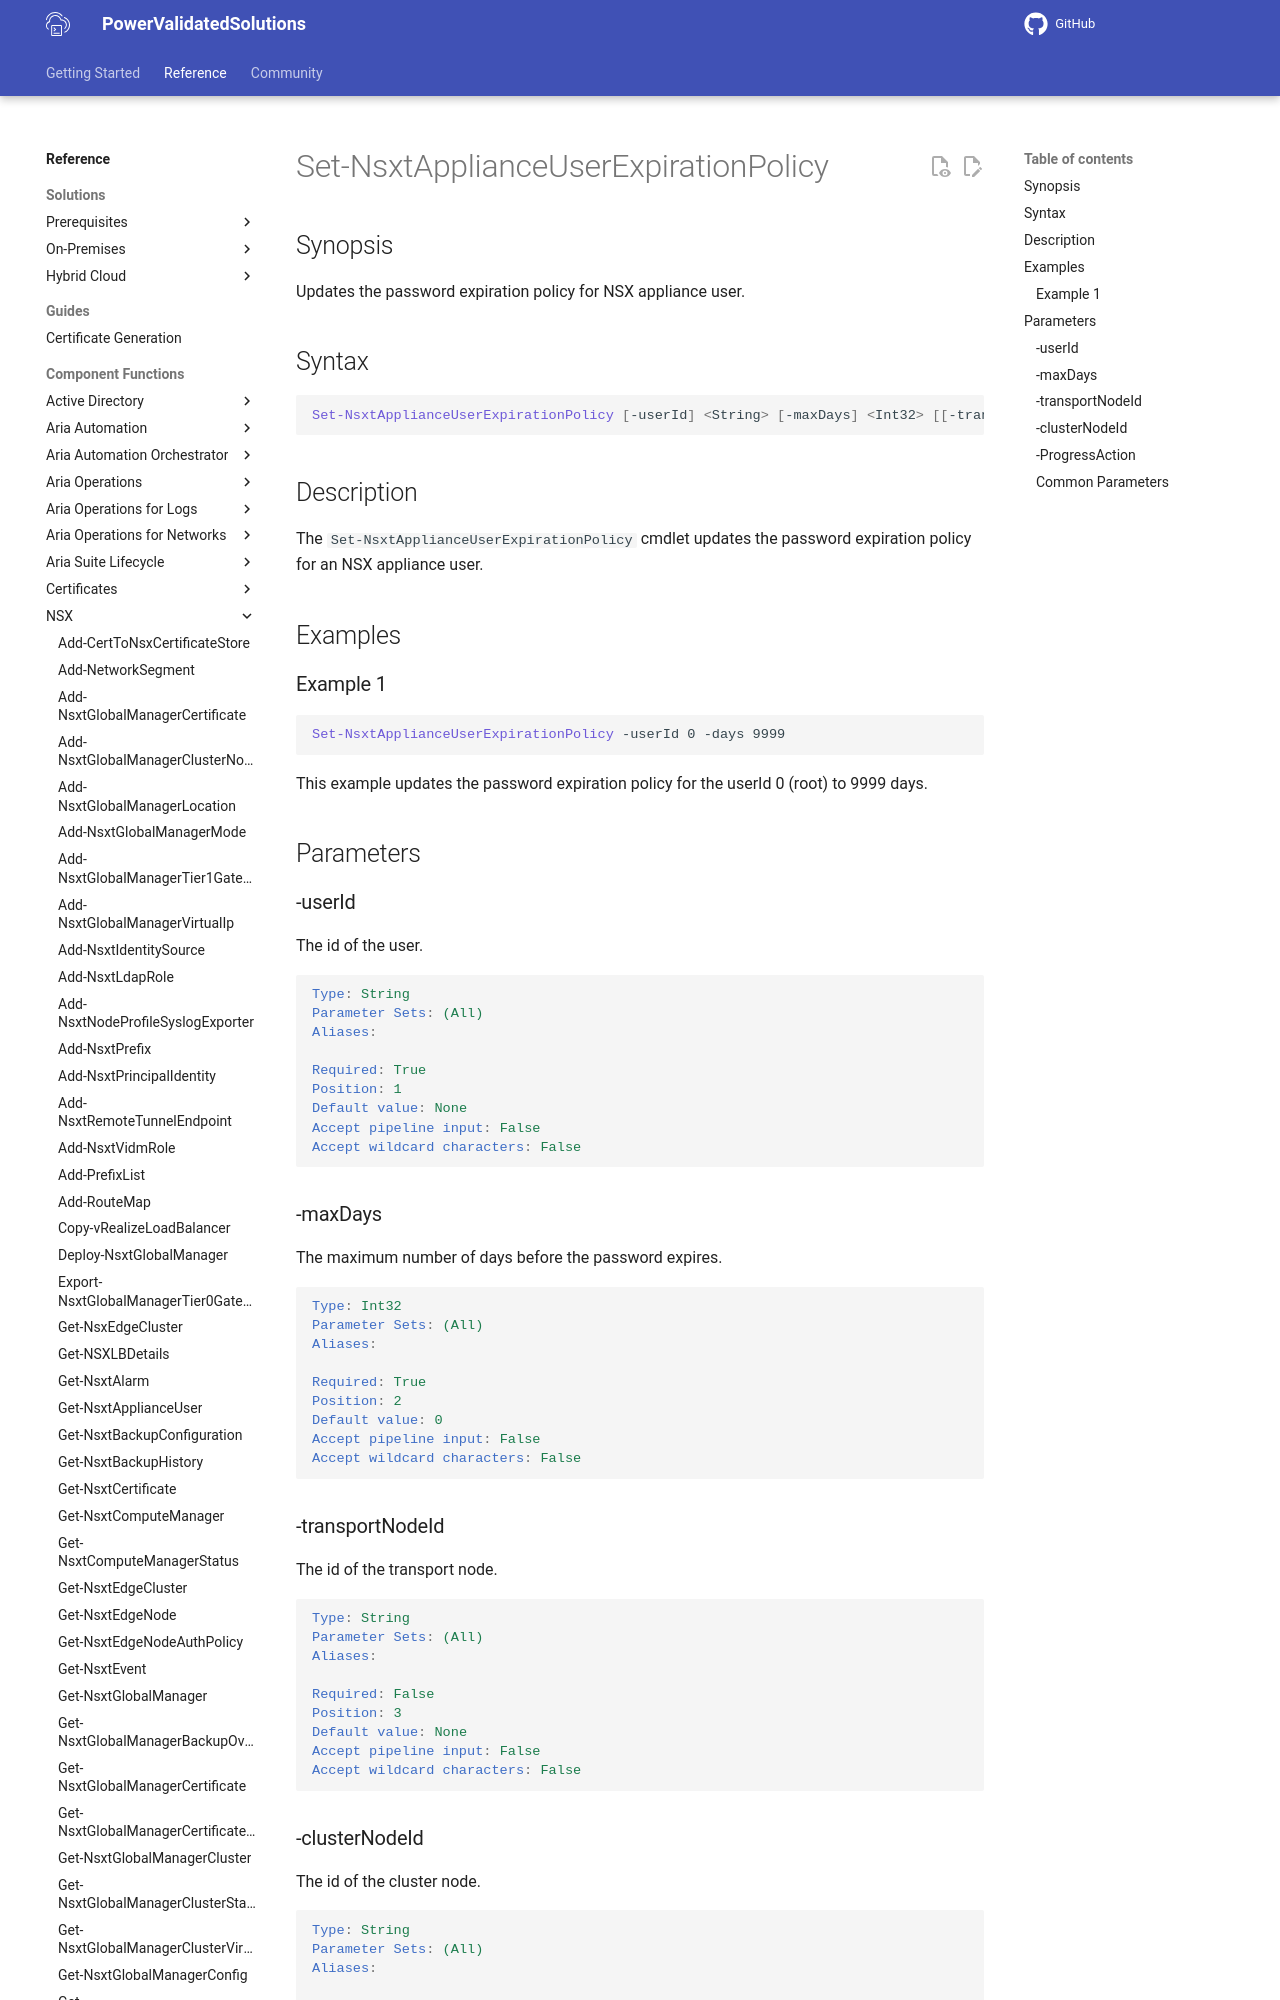

repository: vmware/power-validated-solutions-for-cloud-foundation · page: documentation/functions/nsx/Set-NsxtApplianceUserExpirationPolicy/index.html · generator: mkdocs

# Set-NsxtApplianceUserExpirationPolicy

## Synopsis

Updates the password expiration policy for NSX appliance user.

## Syntax

```powershell
Set-NsxtApplianceUserExpirationPolicy [-userId] <String> [-maxDays] <Int32> [[-transportNodeId] <String>] [[-clusterNodeId] <String>] [-ProgressAction <ActionPreference>] [<CommonParameters>]
```

## Description

The `Set-NsxtApplianceUserExpirationPolicy` cmdlet updates the password expiration policy for an NSX appliance user.

## Examples
